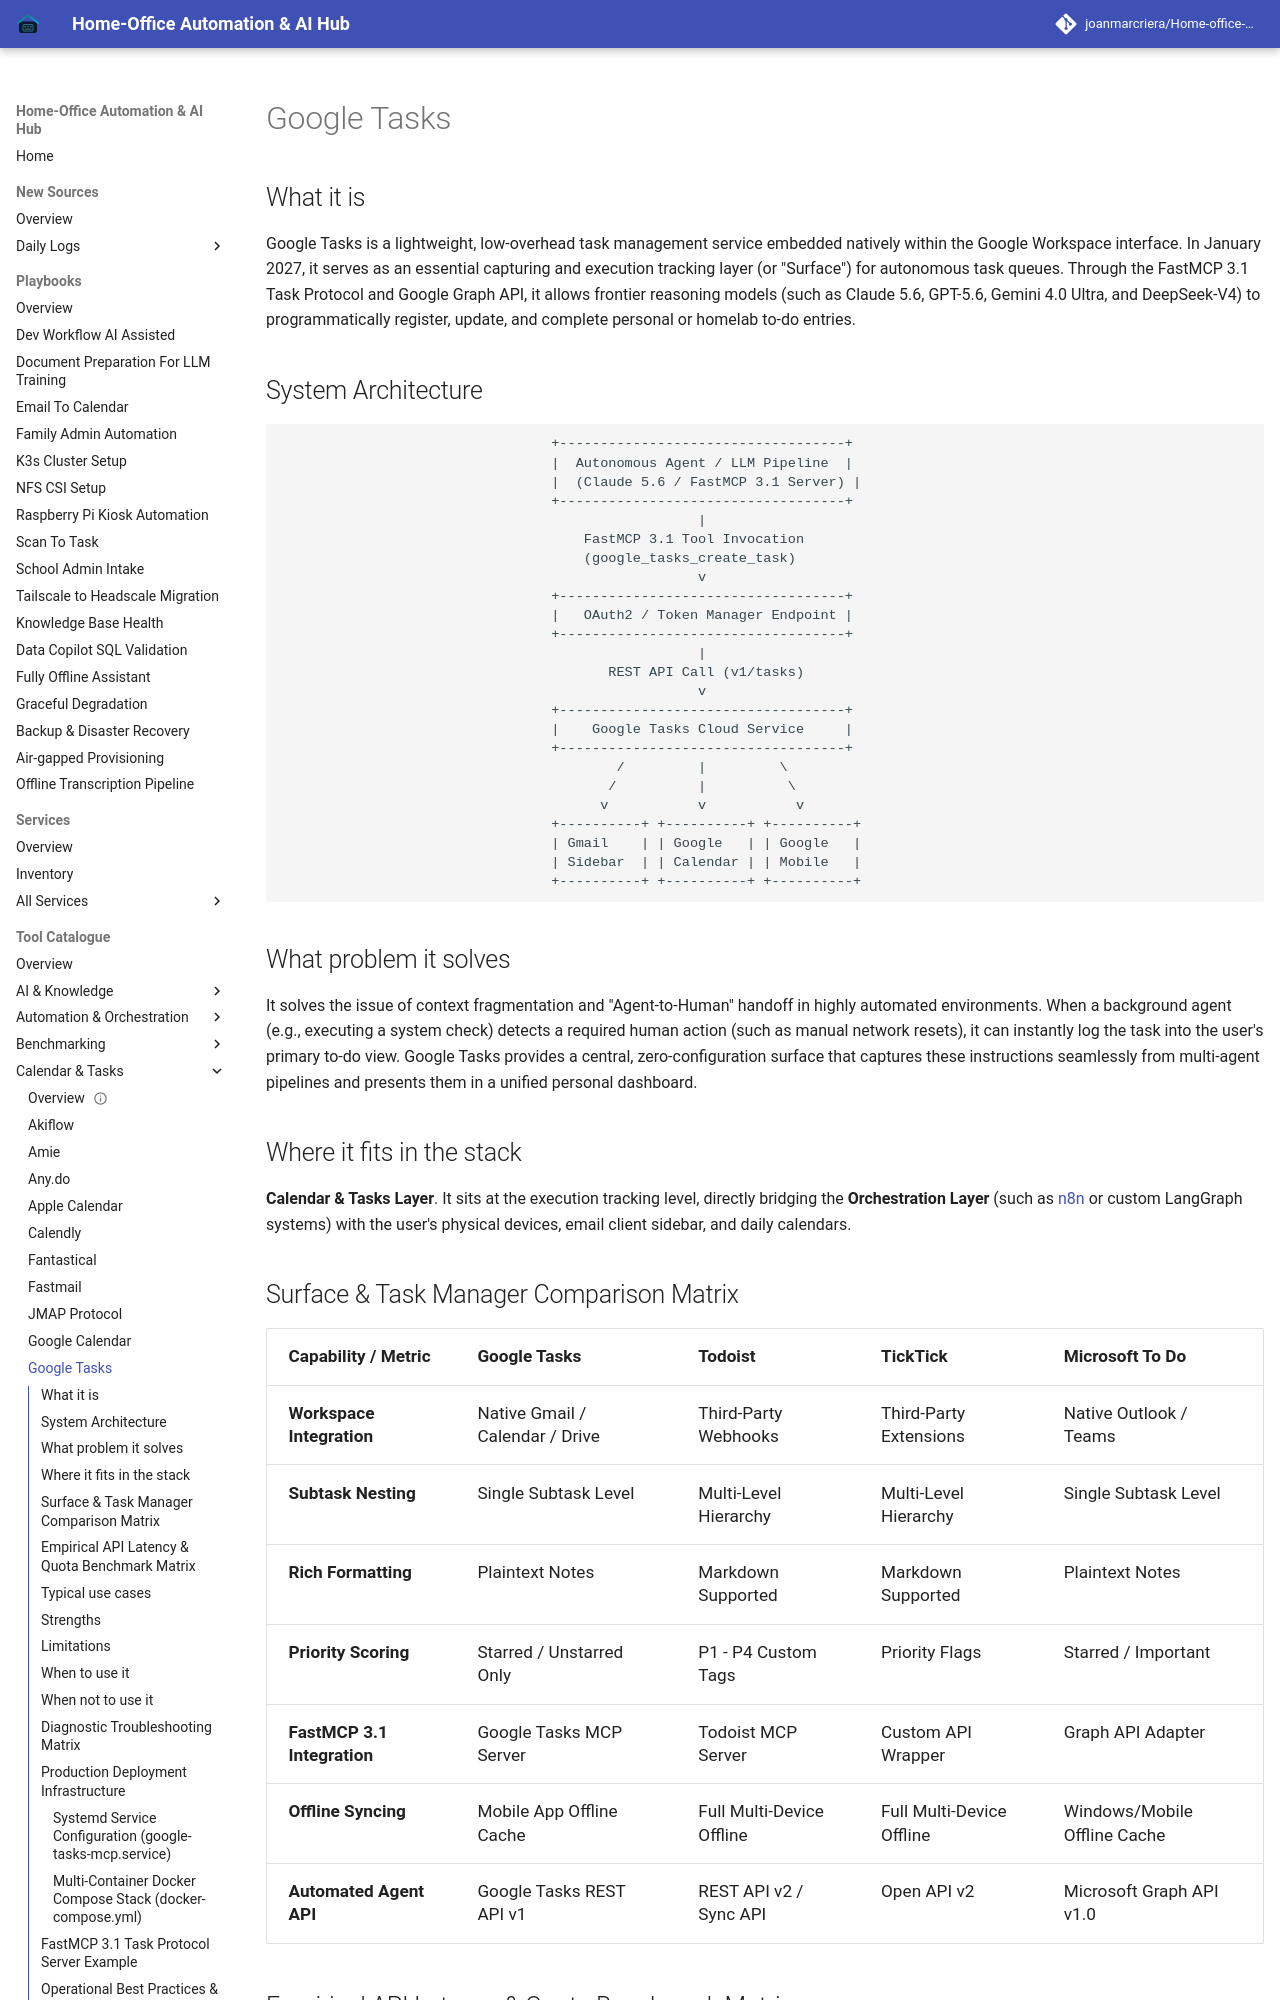

repository: joanmarcriera/Home-office-automations · page: tools/calendar_tasks/google-tasks/index.html · generator: mkdocs

# Google Tasks

## What it is
Google Tasks is a lightweight, low-overhead task management service embedded natively within the Google Workspace interface. In January 2027, it serves as an essential capturing and execution tracking layer (or "Surface") for autonomous task queues. Through the FastMCP 3.1 Task Protocol and Google Graph API, it allows frontier reasoning models (such as Claude 5.6, GPT-5.6, Gemini 4.0 Ultra, and DeepSeek-V4) to programmatically register, update, and complete personal or homelab to-do entries.

## System Architecture

```
                                 +-----------------------------------+
                                 |  Autonomous Agent / LLM Pipeline  |
                                 |  (Claude 5.6 / FastMCP 3.1 Server) |
                                 +-----------------------------------+
                                                   |
                                     FastMCP 3.1 Tool Invocation
                                     (google_tasks_create_task)
                                                   v
                                 +-----------------------------------+
                                 |   OAuth2 / Token Manager Endpoint |
                                 +-----------------------------------+
                                                   |
                                        REST API Call (v1/tasks)
                                                   v
                                 +-----------------------------------+
                                 |    Google Tasks Cloud Service     |
                                 +-----------------------------------+
                                         /         |         \
                                        /          |          \
                                       v           v           v
                                 +----------+ +----------+ +----------+
                                 | Gmail    | | Google   | | Google   |
                                 | Sidebar  | | Calendar | | Mobile   |
                                 +----------+ +----------+ +----------+
```

## What problem it solves
It solves the issue of context fragmentation and "Agent-to-Human" handoff in highly automated environments. When a background agent (e.g., executing a system check) detects a required human action (such as manual network resets), it can instantly log the task into the user's primary to-do view. Google Tasks provides a central, zero-configuration surface that captures these instructions seamlessly from multi-agent pipelines and presents them in a unified personal dashboard.

## Where it fits in the stack
**Calendar & Tasks Layer**. It sits at the execution tracking level, directly bridging the **Orchestration Layer** (such as [n8n](../../services/n8n.md) or custom LangGraph systems) with the user's physical devices, email client sidebar, and daily calendars.
